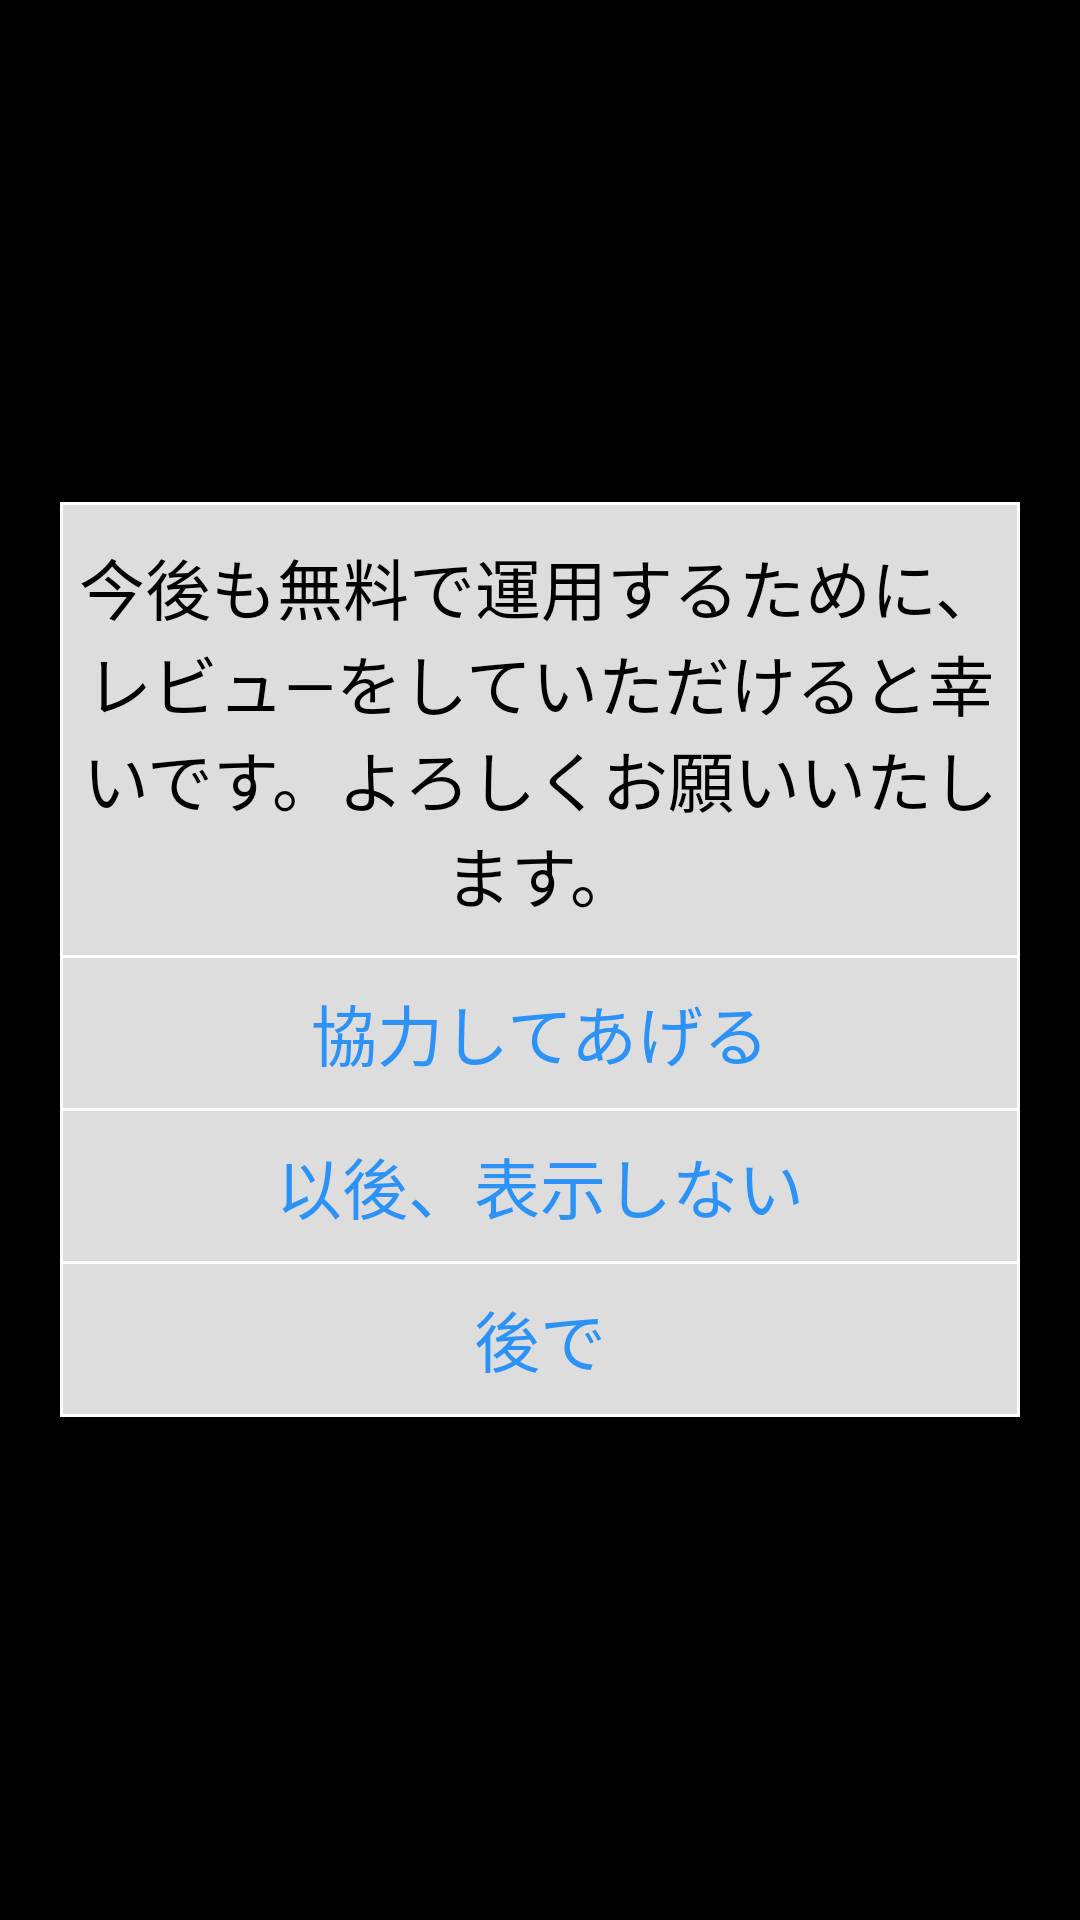

Write the Android layout XML for this screen, with the resource values it uses.
<!-- AndroidManifest.xml: application theme android:Theme.NoTitleBar -->
<!-- res/layout/fragment_popup.xml -->
<?xml version="1.0" encoding="utf-8"?>
<RelativeLayout xmlns:android="http://schemas.android.com/apk/res/android"
    android:layout_width="match_parent"
    android:layout_height="match_parent"
    android:gravity="center_vertical"
    android:orientation="vertical" >

    <LinearLayout
        android:layout_width="match_parent"
        android:layout_height="match_parent"
        android:layout_alignParentRight="true"
        android:layout_alignParentTop="true"
        android:orientation="horizontal" >
        
          	<LinearLayout
              android:layout_width="20dp"
              android:layout_height="match_parent"
              android:orientation="vertical" >
            </LinearLayout>	   
                 
            <LinearLayout
                android:layout_width="0dp"
                android:layout_height="match_parent"
                android:layout_weight="1"
                android:orientation="vertical" >

                <LinearLayout
                    android:layout_width="match_parent"
                    android:layout_height="0dp"
                    android:layout_weight="1"
                    android:orientation="vertical" >
                </LinearLayout>

                 <LinearLayout
                    android:layout_width="match_parent"
                    android:layout_height="wrap_content"
 					android:background="#FFFFFF"
                    android:orientation="vertical" >

                    
                    
	                <TextView
	                    android:id="@+id/textView1"
	                    android:layout_width="match_parent"
	                    android:layout_height="150dp"
	                    android:layout_marginLeft="1dp"
	                    android:layout_marginRight="1dp"
	                    android:layout_marginTop="1dp"
	                    android:background="#DDDDDD"
	                    android:gravity="center"
	                    android:text="今後も無料で運用するために、レビュ―をしていただけると幸いです。よろしくお願いいたします。"
	                    android:textAppearance="?android:attr/textAppearanceLarge"
	                    android:textColor="#000000" />
	                
	                
	                 <Button
                         android:id="@+id/button1"
                         android:layout_width="match_parent"
	                    android:layout_height="50dp"
	                    android:layout_marginLeft="1dp"
	                    android:layout_marginRight="1dp"
	                    android:layout_marginTop="1dp"
	                    android:background="#DDDDDD"
                         android:text="協力してあげる" 
                          android:textAppearance="?android:attr/textAppearanceLarge"
                          android:textColor="#2C92F6"/>
	                 
	                  
	                 <Button
                         android:id="@+id/button2"
                         android:layout_width="match_parent"
	                    android:layout_height="50dp"
	                    android:layout_marginLeft="1dp"
	                    android:layout_marginRight="1dp"
	                    android:layout_marginTop="1dp"
	                    android:background="#DDDDDD"
                         android:text="以後、表示しない" 
                          android:textAppearance="?android:attr/textAppearanceLarge"
                          android:textColor="#2C92F6"/>
	                 
	                         <Button
                         android:id="@+id/button3"
                         android:layout_width="match_parent"
	                    android:layout_height="50dp"
	                    android:layout_marginLeft="1dp"
	                    android:layout_marginRight="1dp"
	                    android:layout_marginTop="1dp"
	                    android:layout_marginBottom="1dp"
	                    android:background="#DDDDDD"
                         android:text="後で" 
                          android:textAppearance="?android:attr/textAppearanceLarge"
                          android:textColor="#2C92F6"/>
	                
	                
                   
                   </LinearLayout>

                <LinearLayout
                    android:layout_width="match_parent"
                    android:layout_height="0dp"
                    android:layout_weight="1"
                    android:orientation="vertical" >
                </LinearLayout>
                
            </LinearLayout>
	        
	        <LinearLayout
          	    android:layout_width="20dp"
          	    android:layout_height="match_parent"
          	    android:orientation="vertical" >
          	</LinearLayout>

    </LinearLayout>

</RelativeLayout>
<!-- resources referenced by this layout -->
<resources>

</resources>
